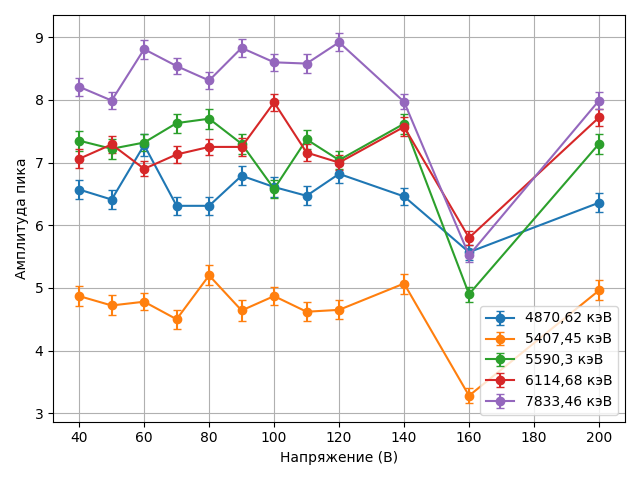

Data behind this chart, as committed beside it:
Пик, Напряжение (В), Амплитуда, ΔАмплитуда
4870,62 кэВ, 40, 6.57, 0.15
4870,62 кэВ, 50, 6.41, 0.15
4870,62 кэВ, 60, 7.28, 0.17
4870,62 кэВ, 70, 6.31, 0.14
4870,62 кэВ, 80, 6.31, 0.14
4870,62 кэВ, 90, 6.79, 0.15
4870,62 кэВ, 100, 6.61, 0.16
4870,62 кэВ, 110, 6.47, 0.15
4870,62 кэВ, 120, 6.82, 0.14
4870,62 кэВ, 140, 6.46, 0.14
4870,62 кэВ, 160, 5.57, 0.12
4870,62 кэВ, 200, 6.36, 0.15
5407,45 кэВ, 40, 4.87, 0.16
5407,45 кэВ, 50, 4.72, 0.16
5407,45 кэВ, 60, 4.78, 0.14
5407,45 кэВ, 70, 4.5, 0.15
5407,45 кэВ, 80, 5.2, 0.16
5407,45 кэВ, 90, 4.64, 0.16
5407,45 кэВ, 100, 4.87, 0.15
5407,45 кэВ, 110, 4.62, 0.15
5407,45 кэВ, 120, 4.65, 0.15
5407,45 кэВ, 140, 5.07, 0.16
5407,45 кэВ, 160, 3.28, 0.12
5407,45 кэВ, 200, 4.96, 0.16
5590,3 кэВ, 40, 7.35, 0.16
5590,3 кэВ, 50, 7.22, 0.16
5590,3 кэВ, 60, 7.32, 0.14
5590,3 кэВ, 70, 7.63, 0.15
5590,3 кэВ, 80, 7.7, 0.16
5590,3 кэВ, 90, 7.3, 0.16
5590,3 кэВ, 100, 6.58, 0.15
5590,3 кэВ, 110, 7.37, 0.15
5590,3 кэВ, 120, 7.04, 0.15
5590,3 кэВ, 140, 7.62, 0.16
5590,3 кэВ, 160, 4.9, 0.12
5590,3 кэВ, 200, 7.3, 0.16
6114,68 кэВ, 40, 7.06, 0.15
6114,68 кэВ, 50, 7.29, 0.13
6114,68 кэВ, 60, 6.9, 0.12
6114,68 кэВ, 70, 7.13, 0.13
6114,68 кэВ, 80, 7.25, 0.13
6114,68 кэВ, 90, 7.25, 0.15
6114,68 кэВ, 100, 7.96, 0.14
6114,68 кэВ, 110, 7.16, 0.13
6114,68 кэВ, 120, 7.0, 0.12
6114,68 кэВ, 140, 7.57, 0.15
6114,68 кэВ, 160, 5.8, 0.11
6114,68 кэВ, 200, 7.72, 0.14
7833,46 кэВ, 40, 8.21, 0.14
7833,46 кэВ, 50, 7.99, 0.13
7833,46 кэВ, 60, 8.81, 0.15
7833,46 кэВ, 70, 8.54, 0.13
7833,46 кэВ, 80, 8.31, 0.14
7833,46 кэВ, 90, 8.83, 0.15
7833,46 кэВ, 100, 8.6, 0.14
7833,46 кэВ, 110, 8.58, 0.15
7833,46 кэВ, 120, 8.92, 0.14
7833,46 кэВ, 140, 7.97, 0.12
7833,46 кэВ, 160, 5.52, 0.1
7833,46 кэВ, 200, 7.99, 0.14
